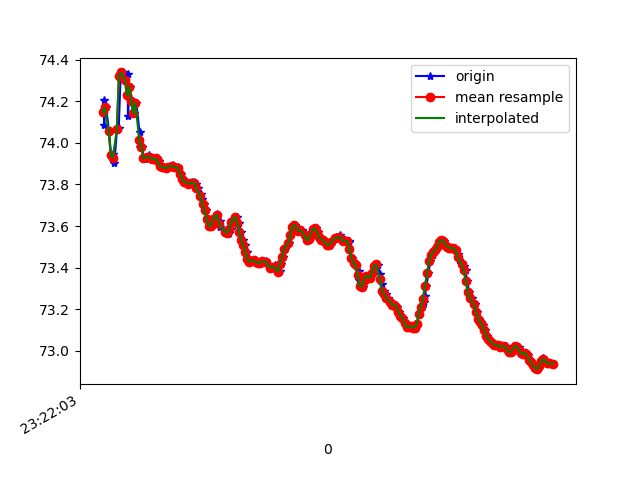

Source data for this figure (header and first rows):
1618183323532, 878986466551844, 74.207275, 17.314768, 87.31205
1618183323535, 878986485782614, 74.09, 17.28, 87.06
1618183323554, 878986505013384, 74.17, 17.42, 87.97
1618183323584, 878986524244154, 74.06, 17.37, 87.53
1618183323603, 878986543474924, 73.94, 17.48, 88.59
1618183323624, 878986562705694, 73.95, 17.45, 88.1
1618183323636, 878986581936464, 73.9, 17.44, 88.63
1618183323661, 878986601167234, 74.06, 17.51, 87.79
1618183323679, 878986620398004, 74.07, 17.45, 87.73
1618183323697, 878986639628774, 74.32, 17.6, 88.01
1618183323718, 878986658859544, 74.34, 17.56, 87.18
1618183323740, 878986678090314, 74.3, 17.6, 87.87
1618183323766, 878986697321084, 74.33, 17.61, 87.27
1618183323769, 878986716551854, 74.13, 17.59, 87.56
1618183323786, 878986735782624, 74.27, 17.72, 88.21
1618183323809, 878986755013394, 74.2, 17.67, 87.73
1618183323829, 878986774244164, 74.14, 17.71, 88.21
1618183323851, 878986793474934, 74.19, 17.8, 87.76
1618183323883, 878986812705704, 74.05, 17.74, 87.79
1618183323885, 878986831936474, 73.98, 17.76, 88.35
1618183323907, 878986851167244, 73.98, 17.78, 87.6
1618183323923, 878986870398014, 73.93, 17.77, 87.64
1618183323937, 878986889628784, 73.92, 17.78, 87.66
1618183323962, 878986908859554, 73.93, 17.77, 87.65
1618183323979, 878986928090324, 73.94, 17.78, 87.62
1618183323996, 878986947321094, 73.93, 17.79, 87.59
1618183324016, 878986966551864, 73.92, 17.79, 87.58
1618183324034, 878986985782634, 73.92, 17.8, 87.56
1618183324055, 878987005013404, 73.93, 17.8, 87.54
1618183324076, 878987024244174, 73.91, 17.8, 87.53
1618183324092, 878987043474944, 73.89, 17.8, 87.52
1618183324113, 878987062705714, 73.88, 17.8, 87.49
1618183324140, 878987081936484, 73.88, 17.8, 87.47
1618183324166, 878987101167254, 73.88, 17.8, 87.46
1618183324210, 878987120398024, 73.89, 17.8, 87.45
1618183324214, 878987139628794, 73.89, 17.8, 87.43
1618183324217, 878987158859564, 73.89, 17.8, 87.42
1618183324220, 878987178090334, 73.89, 17.79, 87.41
1618183324260, 878987197321104, 73.89, 17.79, 87.4
1618183324263, 878987216551874, 73.87, 17.79, 87.39
1618183324289, 878987235782644, 73.85, 17.78, 87.38
1618183324309, 878987255013414, 73.82, 17.77, 87.36
1618183324328, 878987274244184, 73.81, 17.77, 87.34
1618183324361, 878987293474954, 73.8, 17.78, 87.32
1618183324364, 878987312846506, 73.8, 17.8, 87.3
1618183324394, 878987332077276, 73.8, 17.81, 87.28
1618183324396, 878987351308046, 73.81, 17.82, 87.26
1618183324421, 878987370538816, 73.81, 17.82, 87.24
1618183324438, 878987389769586, 73.8, 17.81, 87.22
1618183324458, 878987409000356, 73.78, 17.8, 87.2
1618183324487, 878987428231126, 73.75, 17.8, 87.19
1618183324490, 878987447461896, 73.73, 17.8, 87.18
1618183324517, 878987466692666, 73.71, 17.79, 87.17
1618183324530, 878987485923436, 73.68, 17.77, 87.17
1618183324557, 878987505154206, 73.63, 17.74, 87.16
1618183324561, 878987524384976, 73.6, 17.72, 87.15
1618183324596, 878987543615746, 73.6, 17.72, 87.14
1618183324604, 878987562846516, 73.63, 17.72, 87.12
1618183324641, 878987582077286, 73.66, 17.72, 87.09
1618183324644, 878987601308056, 73.65, 17.71, 87.08
1618183324669, 878987620538826, 73.63, 17.7, 87.08
... 170 more rows
